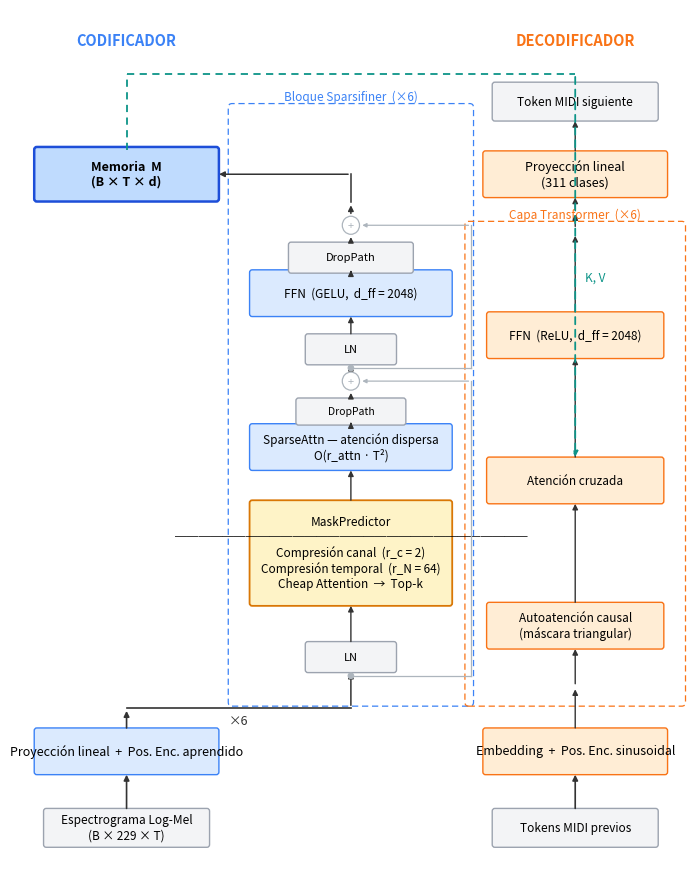

Write Python code to recreate this figure.
"""
arquitectura_magdalena.py — Diagrama de arquitectura Magdalena v1.0
Salida: figs/arquitectura_global.pdf  (18 cm × 22 cm, 300 dpi)
Layout: tres columnas, flujo de abajo hacia arriba.
  Izquierda  → Codificador
  Centro     → Bloque Sparsifiner detallado (×6)
  Derecha    → Decodificador
"""

import os
import matplotlib.pyplot as plt
import matplotlib.patches as mpatches
from matplotlib.patches import FancyBboxPatch

os.makedirs("figs", exist_ok=True)

# ── Paleta ──────────────────────────────────────────────────────────────────
C_ENC_F,  C_ENC_E  = "#dbeafe", "#3b82f6"   # encoder  – azul claro
C_MASK_F, C_MASK_E = "#fef3c7", "#d97706"   # mask     – ámbar
C_DEC_F,  C_DEC_E  = "#ffedd5", "#f97316"   # decoder  – naranja
C_MEM_F,  C_MEM_E  = "#bfdbfe", "#1d4ed8"   # memoria  – azul oscuro
C_IO_F,   C_IO_E   = "#f3f4f6", "#9ca3af"   # I/O      – gris
C_ARR = "#333333"      # negro ~70 %
C_KV  = "#0d9488"      # teal para K, V
C_RES = "#adb5bd"      # gris claro residual

FS = 9   # fuente base (pt)

# ── Figura 18 × 22 cm ───────────────────────────────────────────────────────
fig, ax = plt.subplots(figsize=(18 / 2.54, 22 / 2.54))
ax.set_xlim(0, 18)
ax.set_ylim(0, 22)
ax.axis("off")
plt.rcParams.update({"font.family": "sans-serif", "font.size": FS})

# ── Primitivas ───────────────────────────────────────────────────────────────

def blk(cx, cy, w, h, text, fc, ec,
        lw=1.0, ls="-", fs=FS, bold=False, tc="black"):
    ax.add_patch(FancyBboxPatch(
        (cx - w / 2, cy - h / 2), w, h,
        boxstyle="round,pad=0.07",
        fc=fc, ec=ec, lw=lw, ls=ls, zorder=3))
    ax.text(cx, cy, text, ha="center", va="center",
            fontsize=fs, fontweight="bold" if bold else "normal",
            multialignment="center", color=tc, zorder=4)


def arr(x1, y1, x2, y2, c=C_ARR, lw=1.2, dashed=False, ms=8):
    ax.annotate("", xy=(x2, y2), xytext=(x1, y1),
                arrowprops=dict(
                    arrowstyle="-|>", color=c, lw=lw,
                    linestyle=(0, (4, 3)) if dashed else "solid",
                    mutation_scale=ms),
                zorder=5)


def seg(xs, ys, c=C_ARR, lw=1.2, dashed=False):
    ax.plot(xs, ys, c=c, lw=lw,
            ls=(0, (4, 3)) if dashed else "solid", zorder=4)


def plus_node(cx, cy, r=0.23):
    ax.add_patch(plt.Circle(
        (cx, cy), r, fc="white", ec=C_RES, lw=0.9, zorder=4))
    ax.text(cx, cy, "+", ha="center", va="center",
            fontsize=FS - 1, color=C_RES, zorder=5)


def dashed_container(x, y, w, h, label, ec):
    ax.add_patch(FancyBboxPatch(
        (x, y), w, h, boxstyle="round,pad=0.1",
        fc="none", ec=ec, lw=0.9, ls=(0, (5, 3)), zorder=2))
    ax.text(x + w / 2, y + h + 0.1, label,
            ha="center", va="bottom",
            fontsize=FS - 0.5, style="italic", color=ec, zorder=4)


# ── Coordenadas de columna ───────────────────────────────────────────────────
XE, XS, XD = 3.0, 9.0, 15.0        # centros
WE, WS, WD, WIO = 4.8, 5.4, 4.8, 4.3   # anchos
HS   = 1.05    # alto bloque estándar
HIO  = 0.85    # alto I/O
HLN  = 0.65    # alto LayerNorm
HMP  = 2.55    # alto MaskPredictor


# ═══════════════════════════════════════════════════════════════════════════════
# COLUMNA IZQUIERDA — CODIFICADOR
# ═══════════════════════════════════════════════════════════════════════════════

ax.text(XE, 21.2, "CODIFICADOR", ha="center", va="center",
        fontsize=FS + 1.5, fontweight="bold", color=C_ENC_E)

# Entrada (I/O, fuera de cajas coloreadas)
YEI = 1.15
blk(XE, YEI, WIO, HIO,
    "Espectrograma Log-Mel\n(B × 229 × T)", C_IO_F, C_IO_E, fs=FS - 0.5)

# Proyección lineal + PosEnc aprendido
YEP = 3.1
arr(XE, YEI + HIO / 2, XE, YEP - HS / 2)
blk(XE, YEP, WE, HS,
    "Proyección lineal  +  Pos. Enc. aprendido", C_ENC_F, C_ENC_E)

# Conexión Proyección → base del container Sparsifiner con anotación ×6
# Entrada por la base del container refleja el flujo vertical (abajo→arriba)
YCB_ENTRY = 4.2                              # nivel de entrada, justo bajo YCB=4.35
arr(XE, YEP + HS / 2, XE, YCB_ENTRY)        # tramo vertical desde Proyección
seg([XE, XS], [YCB_ENTRY, YCB_ENTRY])        # tramo horizontal hasta la base del container
ax.text((XE + XS) / 2, YCB_ENTRY - 0.15, "×6",
        ha="center", va="top", fontsize=FS, color=C_ARR)

# Memoria M — salida del encoder (esquina superior izquierda)
YEM = 17.8
blk(XE, YEM, WE, HS + 0.2,
    "Memoria  M\n(B × T × d)",
    C_MEM_F, C_MEM_E, lw=1.8, bold=True)


# ═══════════════════════════════════════════════════════════════════════════════
# COLUMNA CENTRAL — BLOQUE SPARSIFINER
# ═══════════════════════════════════════════════════════════════════════════════

YCB, YCT = 4.35, 19.5
dashed_container(XS - WS / 2 - 0.48, YCB, WS + 0.96, YCT - YCB,
                 "Bloque Sparsifiner  (×6)", ec=C_ENC_E)

# ── LN 1 ──────────────────────────────────────────────────────────────────────
# Entrada al container por la base: la flecha sube verticalmente desde YCB_ENTRY
YLN1 = 5.5
arr(XS, YCB_ENTRY, XS, YLN1 - HLN / 2, lw=1.1)
blk(XS, YLN1, 2.3, HLN, "LN", C_IO_F, C_IO_E, fs=FS - 1)

# ── MaskPredictor ─────────────────────────────────────────────────────────────
YMP = 8.15
arr(XS, YLN1 + HLN / 2, XS, YMP - HMP / 2, lw=1.0)
blk(XS, YMP, WS - 0.12, HMP,
    "MaskPredictor\n" + "─" * 30 + "\n"
    "Compresión canal  (r_c = 2)\n"
    "Compresión temporal  (r_N = 64)\n"
    "Cheap Attention  →  Top-k",
    C_MASK_F, C_MASK_E, lw=1.3, fs=FS - 0.5)

# ── SparseAttn ────────────────────────────────────────────────────────────────
YSA = 10.85
arr(XS, YMP + HMP / 2, XS, YSA - HS / 2, lw=1.0)
blk(XS, YSA, WS - 0.12, HS,
    "SparseAttn — atención dispersa\nO(r_attn · T²)", C_ENC_F, C_ENC_E, fs=FS - 0.5)

# ── DropPath 1 (entre SparseAttn y + residual 1) ─────────────────────────────
HDP2 = 0.55
YDP2 = YSA + HS / 2 + 0.38        # justo sobre SparseAttn
arr(XS, YSA + HS / 2, XS, YDP2 - HDP2 / 2, lw=1.0)
blk(XS, YDP2, 2.8, HDP2, "DropPath", C_IO_F, C_IO_E, fs=FS - 1.5)

# ── + residual 1  (a la derecha, gris) ───────────────────────────────────────
YP1 = YDP2 + HDP2 / 2 + 0.5
XRR = XS + WS / 2 + 0.52          # x de la línea de skip derecha
arr(XS, YDP2 + HDP2 / 2, XS, YP1 - 0.23, lw=1.0)
plus_node(XS, YP1)
# Skip: nace en el flujo central justo antes de LN₁ (nodo de bifurcación) → borde derecho → hasta +₁
Y_SK1 = YLN1 - HLN / 2 - 0.15    # punto de bifurcación sobre la línea de flujo, antes de LN₁
ax.add_patch(plt.Circle((XS, Y_SK1), 0.07, fc=C_RES, ec=C_RES, zorder=5))
seg([XS, XRR], [Y_SK1, Y_SK1], c=C_RES, lw=0.9)
seg([XRR, XRR], [Y_SK1, YP1], c=C_RES, lw=0.9)
arr(XRR, YP1, XS + 0.23, YP1, c=C_RES, lw=0.9, ms=6)

# ── LN 2 ──────────────────────────────────────────────────────────────────────
YLN2 = YP1 + 0.23 + 0.58
arr(XS, YP1 + 0.23, XS, YLN2 - HLN / 2, lw=1.0)
blk(XS, YLN2, 2.3, HLN, "LN", C_IO_F, C_IO_E, fs=FS - 1)

# ── FFN ───────────────────────────────────────────────────────────────────────
YFFN = YLN2 + HLN / 2 + 0.58 + HS / 2
arr(XS, YLN2 + HLN / 2, XS, YFFN - HS / 2, lw=1.0)
blk(XS, YFFN, WS - 0.12, HS,
    "FFN  (GELU,  d_ff = 2048)", C_ENC_F, C_ENC_E, fs=FS - 0.5)

# ── DropPath 2 (entre FFN y + residual 2 — orden correcto: FFN → DropPath₂ → +) ─
YDP = YFFN + HS / 2 + 0.38
arr(XS, YFFN + HS / 2, XS, YDP - HLN / 2, lw=1.0)
blk(XS, YDP, 3.2, HLN, "DropPath", C_IO_F, C_IO_E, fs=FS - 1)

# ── + residual 2  (a la derecha, gris) ───────────────────────────────────────
YP2 = YDP + HLN / 2 + 0.5
arr(XS, YDP + HLN / 2, XS, YP2 - 0.23, lw=1.0)
plus_node(XS, YP2)
# Skip: nace en el flujo central justo antes de LN₂ (nodo de bifurcación) → borde derecho → hasta +₂
Y_SK2 = YLN2 - HLN / 2 - 0.15    # punto de bifurcación sobre la línea de flujo, antes de LN₂
ax.add_patch(plt.Circle((XS, Y_SK2), 0.07, fc=C_RES, ec=C_RES, zorder=5))
seg([XS, XRR], [Y_SK2, Y_SK2], c=C_RES, lw=0.9)
seg([XRR, XRR], [Y_SK2, YP2], c=C_RES, lw=0.9)
arr(XRR, YP2, XS + 0.23, YP2, c=C_RES, lw=0.9, ms=6)

# Salida del Sparsifiner → Memoria M (arriba-izquierda)
YSO = YP2 + 0.23 + 0.35
arr(XS, YP2 + 0.23, XS, YSO, lw=1.1)
# Ruta: sube hasta la altura de Memoria, luego izquierda
seg([XS, XS], [YSO, YEM], lw=1.1)
arr(XS, YEM, XE + WE / 2, YEM, lw=1.1)


# ═══════════════════════════════════════════════════════════════════════════════
# COLUMNA DERECHA — DECODIFICADOR
# ═══════════════════════════════════════════════════════════════════════════════

ax.text(XD, 21.2, "DECODIFICADOR", ha="center", va="center",
        fontsize=FS + 1.5, fontweight="bold", color=C_DEC_E)

# Entrada (I/O, fuera de cajas coloreadas)
YDI = 1.15
blk(XD, YDI, WIO, HIO,
    "Tokens MIDI previos", C_IO_F, C_IO_E, fs=FS - 0.5)

# Embedding + PosEnc sinusoidal
YDE = 3.1
arr(XD, YDI + HIO / 2, XD, YDE - HS / 2)
blk(XD, YDE, WD, HS,
    "Embedding  +  Pos. Enc. sinusoidal", C_DEC_F, C_DEC_E)

# Container capas decoder ×6
YDCB, YDCT = 4.35, 16.5
dashed_container(XD - WD / 2 - 0.45, YDCB, WD + 0.9, YDCT - YDCB,
                 "Capa Transformer  (×6)", ec=C_DEC_E)
arr(XD, YDE + HS / 2, XD, YDCB + 0.4, lw=1.0)

# ── Autoatención causal ───────────────────────────────────────────────────────
YDSA = 6.3
arr(XD, YDCB + 0.4, XD, YDSA - HS / 2, lw=1.0)
blk(XD, YDSA, WD - 0.2, HS,
    "Autoatención causal\n(máscara triangular)", C_DEC_F, C_DEC_E, fs=FS - 0.5)

# ── Atención cruzada ──────────────────────────────────────────────────────────
YDCA = 10.0
arr(XD, YDSA + HS / 2, XD, YDCA - HS / 2, lw=1.0)
blk(XD, YDCA, WD - 0.2, HS,
    "Atención cruzada", C_DEC_F, C_DEC_E, fs=FS - 0.5)

# ── FFN decoder ───────────────────────────────────────────────────────────────
YDFF = 13.7
arr(XD, YDCA + HS / 2, XD, YDFF - HS / 2, lw=1.0)
blk(XD, YDFF, WD - 0.2, HS,
    "FFN  (ReLU,  d_ff = 2048)", C_DEC_F, C_DEC_E, fs=FS - 0.5)

# Salida container
arr(XD, YDFF + HS / 2, XD, YDCT - 0.2, lw=1.0)
arr(XD, YDCT - 0.1, XD, YDCT + 0.35, lw=1.0)

# Proyección lineal (311 clases)
YDPJ = 17.8
arr(XD, YDCT + 0.35, XD, YDPJ - HS / 2, lw=1.0)
blk(XD, YDPJ, WD, HS,
    "Proyección lineal\n(311 clases)", C_DEC_F, C_DEC_E)

# Salida (I/O, fuera de cajas coloreadas)
YDIO = 19.65
arr(XD, YDPJ + HS / 2, XD, YDIO - HIO / 2, lw=1.0)
blk(XD, YDIO, WIO, HIO,
    "Token MIDI siguiente", C_IO_F, C_IO_E, fs=FS - 0.5)


# ═══════════════════════════════════════════════════════════════════════════════
# FLECHAS K, V  (Memoria → Atención cruzada, teal discontinua)
# Ruta: sube desde Memoria → arco por encima del container → baja hasta Atención cruzada
# ═══════════════════════════════════════════════════════════════════════════════
Y_KV_ARCH = 20.35    # altura sobre el container Sparsifiner (YCT=19.5)

# Tramo 1: de Memoria M arriba hasta Y_KV_ARCH
seg([XE, XE], [YEM + (HS + 0.2) / 2, Y_KV_ARCH], c=C_KV, lw=1.3, dashed=True)
# Tramo 2: horizontal sobre el container hasta el centro del decoder
seg([XE, XD], [Y_KV_ARCH, Y_KV_ARCH], c=C_KV, lw=1.3, dashed=True)
# Tramo 3: bajada con flecha hasta Atención cruzada
arr(XD, Y_KV_ARCH, XD, YDCA + HS / 2, c=C_KV, lw=1.3, dashed=True, ms=8)

# Etiqueta K, V al lado del tramo vertical derecho
ax.text(XD + 0.25, (Y_KV_ARCH + YDCA) / 2,
        "K, V", ha="left", va="center",
        fontsize=FS - 0.5, color=C_KV, style="italic")


# ── Guardar ──────────────────────────────────────────────────────────────────
plt.tight_layout(pad=0.1)
fig.savefig("figs/arquitectura_global.pdf", dpi=300, bbox_inches="tight")
plt.close(fig)
print("✓  figs/arquitectura_global.pdf guardado")
